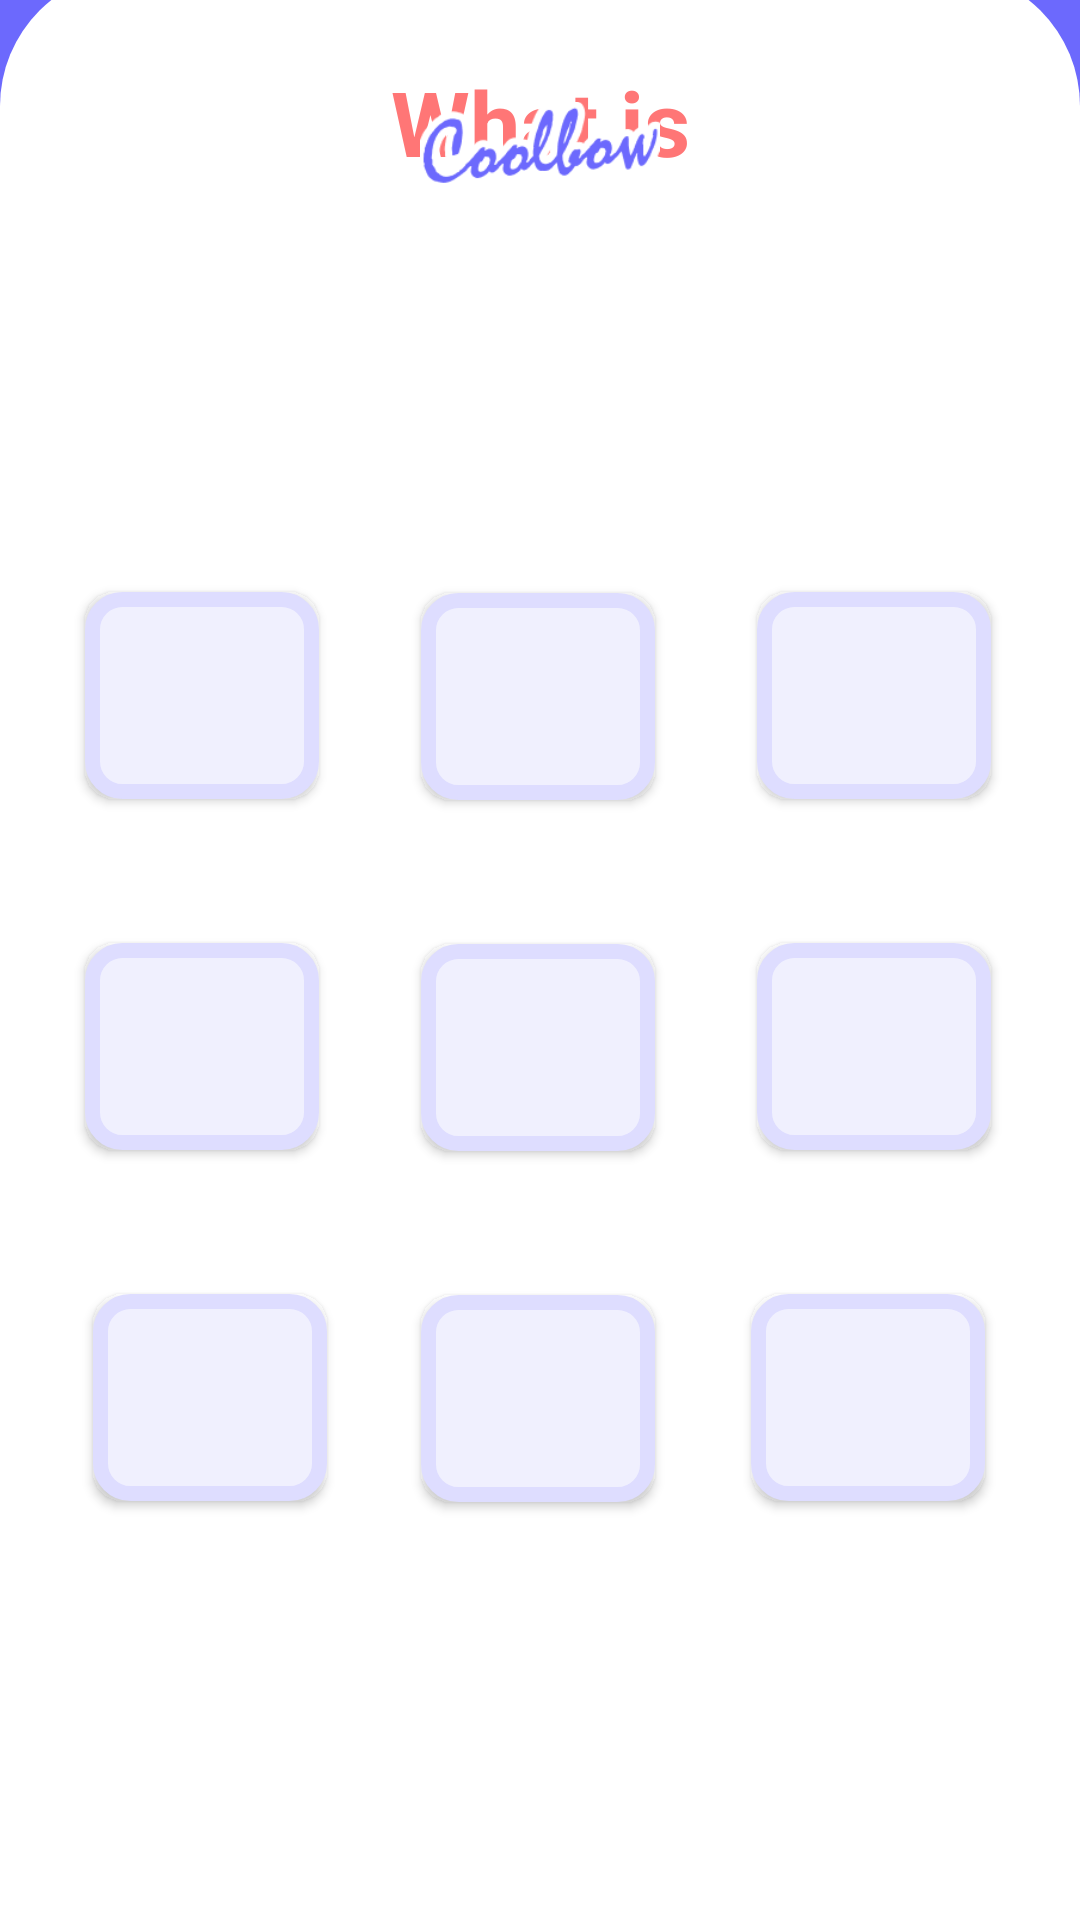

Layout XML and referenced resources for this Android screen:
<!-- AndroidManifest.xml: application theme Theme.AlexaApp -->
<!-- res/layout/activity_math.xml -->
<?xml version="1.0" encoding="utf-8"?>
<androidx.constraintlayout.widget.ConstraintLayout xmlns:android="http://schemas.android.com/apk/res/android"
    xmlns:app="http://schemas.android.com/apk/res-auto"
    xmlns:tools="http://schemas.android.com/tools"
    android:layout_width="match_parent"
    android:layout_height="match_parent"
    android:background="#6C69FD"
    tools:context=".MathActivity">

    <androidx.constraintlayout.widget.ConstraintLayout
        android:id="@+id/cl3"
        android:layout_width="match_parent"
        android:layout_height="650dp"
        android:background="@drawable/rounded_background"
        android:visibility="visible"
        app:layout_constraintBottom_toBottomOf="parent"
        app:layout_constraintEnd_toEndOf="parent"
        app:layout_constraintStart_toStartOf="parent">

        <TextView
            android:id="@+id/textView8"
            android:layout_width="218dp"
            android:layout_height="39dp"
            android:layout_marginTop="30dp"
            android:text="@string/what_is"
            android:textAlignment="center"
            android:textColor="#FF7676"
            android:textSize="30sp"
            android:textStyle="bold"
            app:layout_constraintEnd_toEndOf="parent"
            app:layout_constraintStart_toStartOf="parent"
            app:layout_constraintTop_toTopOf="parent" />

        <TextView
            android:id="@+id/prob1"
            android:layout_width="wrap_content"
            android:layout_height="wrap_content"
            android:layout_marginStart="53dp"
            android:layout_marginTop="20dp"
            android:layout_marginEnd="15dp"
            android:textSize="55sp"
            android:textStyle="bold"
            app:layout_constraintEnd_toStartOf="@+id/operator"
            app:layout_constraintStart_toStartOf="parent"
            app:layout_constraintTop_toBottomOf="@+id/textView8" />

        <TextView
            android:id="@+id/operator"
            android:layout_width="wrap_content"
            android:layout_height="wrap_content"
            android:layout_marginStart="15dp"
            android:layout_marginTop="20dp"
            android:layout_marginEnd="15dp"
            android:textSize="55sp"
            app:layout_constraintEnd_toStartOf="@+id/prob2"
            app:layout_constraintStart_toEndOf="@+id/prob1"
            app:layout_constraintTop_toBottomOf="@+id/textView8" />

        <TextView
            android:id="@+id/prob2"
            android:layout_width="wrap_content"
            android:layout_height="wrap_content"
            android:layout_marginStart="15dp"
            android:layout_marginTop="20dp"
            android:layout_marginEnd="53dp"
            android:textSize="55sp"
            android:textStyle="bold"
            app:layout_constraintEnd_toEndOf="parent"
            app:layout_constraintStart_toEndOf="@+id/operator"
            app:layout_constraintTop_toBottomOf="@+id/textView8" />


        <androidx.appcompat.widget.AppCompatButton
            android:id="@+id/m1"
            android:layout_width="78dp"
            android:layout_height="69dp"
            android:layout_marginStart="30dp"
            android:layout_marginEnd="44dp"
            android:layout_marginBottom="48dp"
            android:background="@drawable/maths"
            android:elevation="@dimen/activity_horizontal_margin"
            android:textColor="#6A6A6A"
            android:textSize="40sp"
            android:textStyle="bold"
            app:layout_constraintBottom_toTopOf="@+id/m4"
            app:layout_constraintEnd_toStartOf="@+id/m2"
            app:layout_constraintHorizontal_bias="0.15"
            app:layout_constraintStart_toStartOf="parent" />

        <androidx.appcompat.widget.AppCompatButton
            android:id="@+id/m4"
            android:layout_width="78dp"
            android:layout_height="69dp"
            android:layout_marginStart="30dp"
            android:layout_marginEnd="44dp"
            android:layout_marginBottom="48dp"
            android:background="@drawable/maths"
            android:elevation="@dimen/activity_horizontal_margin"
            android:textColor="#6A6A6A"
            android:textSize="40sp"
            android:textStyle="bold"
            app:layout_constraintBottom_toTopOf="@+id/m7"
            app:layout_constraintEnd_toStartOf="@+id/m5"
            app:layout_constraintHorizontal_bias="0.15"
            app:layout_constraintStart_toStartOf="parent" />

        <androidx.appcompat.widget.AppCompatButton
            android:id="@+id/m2"
            android:layout_width="78dp"
            android:layout_height="69dp"
            android:layout_marginTop="45dp"
            android:background="@drawable/maths"
            android:elevation="@dimen/activity_horizontal_margin"
            android:textColor="#6A6A6A"
            android:textSize="40sp"
            android:textStyle="bold"
            app:layout_constraintEnd_toEndOf="@+id/m5"
            app:layout_constraintHorizontal_bias="0.0"
            app:layout_constraintStart_toStartOf="@+id/m5"
            app:layout_constraintTop_toBottomOf="@+id/operator" />

        <androidx.appcompat.widget.AppCompatButton
            android:id="@+id/m3"
            android:layout_width="78dp"
            android:layout_height="69dp"
            android:layout_marginStart="44dp"
            android:layout_marginEnd="40dp"
            android:layout_marginBottom="48dp"
            android:background="@drawable/maths"
            android:elevation="@dimen/activity_horizontal_margin"
            android:textColor="#6A6A6A"
            android:textSize="40sp"
            android:textStyle="bold"
            app:layout_constraintBottom_toTopOf="@+id/m6"
            app:layout_constraintEnd_toEndOf="parent"
            app:layout_constraintStart_toEndOf="@+id/m2" />

        <androidx.appcompat.widget.AppCompatButton
            android:id="@+id/m6"
            android:layout_width="78dp"
            android:layout_height="69dp"
            android:layout_marginStart="44dp"
            android:layout_marginEnd="40dp"
            android:layout_marginBottom="48dp"
            android:background="@drawable/maths"
            android:elevation="@dimen/activity_horizontal_margin"
            android:textColor="#6A6A6A"
            android:textSize="40sp"
            android:textStyle="bold"
            app:layout_constraintBottom_toTopOf="@+id/m9"
            app:layout_constraintEnd_toEndOf="parent"
            app:layout_constraintStart_toEndOf="@+id/m5" />

        <androidx.appcompat.widget.AppCompatButton
            android:id="@+id/m5"
            android:layout_width="78dp"
            android:layout_height="69dp"
            android:layout_marginTop="48dp"
            android:background="@drawable/maths"
            android:elevation="@dimen/activity_horizontal_margin"
            android:textColor="#6A6A6A"
            android:textSize="40sp"
            android:textStyle="bold"
            app:layout_constraintEnd_toEndOf="@+id/m8"
            app:layout_constraintStart_toStartOf="@+id/m8"
            app:layout_constraintTop_toBottomOf="@+id/m2" />

        <androidx.appcompat.widget.AppCompatButton
            android:id="@+id/m7"
            android:layout_width="78dp"
            android:layout_height="69dp"
            android:layout_marginStart="30dp"
            android:layout_marginBottom="140dp"
            android:background="@drawable/maths"
            android:elevation="@dimen/activity_horizontal_margin"
            android:textColor="#6A6A6A"
            android:textSize="40sp"
            android:textStyle="bold"
            app:layout_constraintBottom_toBottomOf="parent"
            app:layout_constraintEnd_toStartOf="@+id/m8"
            app:layout_constraintHorizontal_bias="0.034"
            app:layout_constraintStart_toStartOf="parent" />

        <androidx.appcompat.widget.AppCompatButton
            android:id="@+id/m8"
            android:layout_width="78dp"
            android:layout_height="69dp"
            android:layout_marginTop="48dp"
            android:layout_marginBottom="108dp"
            android:background="@drawable/maths"
            android:elevation="@dimen/activity_horizontal_margin"
            android:textColor="#6A6A6A"
            android:textSize="40sp"
            android:textStyle="bold"
            app:layout_constraintBottom_toBottomOf="parent"
            app:layout_constraintEnd_toEndOf="parent"
            app:layout_constraintHorizontal_bias="0.498"
            app:layout_constraintStart_toStartOf="parent"
            app:layout_constraintTop_toBottomOf="@+id/m5"
            app:layout_constraintVertical_bias="0.0" />

        <androidx.appcompat.widget.AppCompatButton
            android:id="@+id/m9"
            android:layout_width="78dp"
            android:layout_height="69dp"
            android:layout_marginStart="44dp"
            android:layout_marginEnd="40dp"
            android:layout_marginBottom="140dp"
            android:background="@drawable/maths"
            android:elevation="@dimen/activity_horizontal_margin"
            android:textColor="#6A6A6A"
            android:textSize="40sp"
            android:textStyle="bold"
            app:layout_constraintBottom_toBottomOf="parent"
            app:layout_constraintEnd_toEndOf="parent"
            app:layout_constraintHorizontal_bias="0.6"
            app:layout_constraintStart_toEndOf="@+id/m8" />

    </androidx.constraintlayout.widget.ConstraintLayout>

    <androidx.constraintlayout.widget.ConstraintLayout
        android:id="@+id/cl4"
        android:layout_width="match_parent"
        android:layout_height="300dp"
        android:visibility="invisible"
        app:layout_constraintBottom_toBottomOf="@+id/cl3"
        app:layout_constraintEnd_toEndOf="parent"
        app:layout_constraintStart_toStartOf="parent"
        app:layout_constraintTop_toTopOf="parent">

        <ImageButton
            android:id="@+id/correct"
            android:layout_width="250dp"
            android:layout_height="250dp"
            android:elevation="16dp"
            android:background="@drawable/correct"
            app:layout_constraintBottom_toBottomOf="parent"
            app:layout_constraintEnd_toEndOf="parent"
            app:layout_constraintStart_toStartOf="parent"
            app:layout_constraintTop_toTopOf="parent"
            />

    </androidx.constraintlayout.widget.ConstraintLayout>
    <ImageView
        android:id="@+id/imageView7"
        android:layout_width="80dp"
        android:layout_height="56dp"
        android:layout_marginStart="137dp"
        android:layout_marginTop="20dp"
        android:layout_marginEnd="137dp"
        app:layout_constraintEnd_toEndOf="parent"
        app:layout_constraintStart_toStartOf="parent"
        app:layout_constraintTop_toTopOf="parent"
        app:srcCompat="@drawable/coolbow" />

</androidx.constraintlayout.widget.ConstraintLayout>
<!-- resources referenced by this layout -->
<resources>
  <!-- drawable coolbow: png bitmap (drawable-xxhdpi, 6192 bytes) -->
  <!-- drawable correct: png bitmap (drawable-xxhdpi, 101712 bytes) -->
  <!-- drawable maths (drawable) -->
  <?xml version="1.0" encoding="utf-8"?>
  <shape xmlns:android="http://schemas.android.com/apk/res/android"
      android:shape="rectangle" >
      <solid android:color="#F0F0FE" />
      <stroke
          android:width="5dp"
          android:color="#DEDDFF" />
      <corners
          android:radius="10dp"/>
  
  </shape>
  <!-- drawable rounded_background (drawable) -->
  <?xml version="1.0" encoding="utf-8"?>
  <shape xmlns:android="http://schemas.android.com/apk/res/android"
  
      android:shape="rectangle" >
  
      <solid android:color="#FFFFFF" />
      <corners
          android:bottomLeftRadius="0dp"
          android:bottomRightRadius="0dp"
          android:topLeftRadius="45dp"
          android:topRightRadius="45dp"
          />
  
  </shape>
  <string name="what_is">What is</string>
  <style name="Theme.AlexaApp" parent="Base.Theme.AlexaApp" />
  <style name="Base.Theme.AlexaApp" parent="Theme.MaterialComponents.Light.NoActionBar">
          
          
      </style>
</resources>
